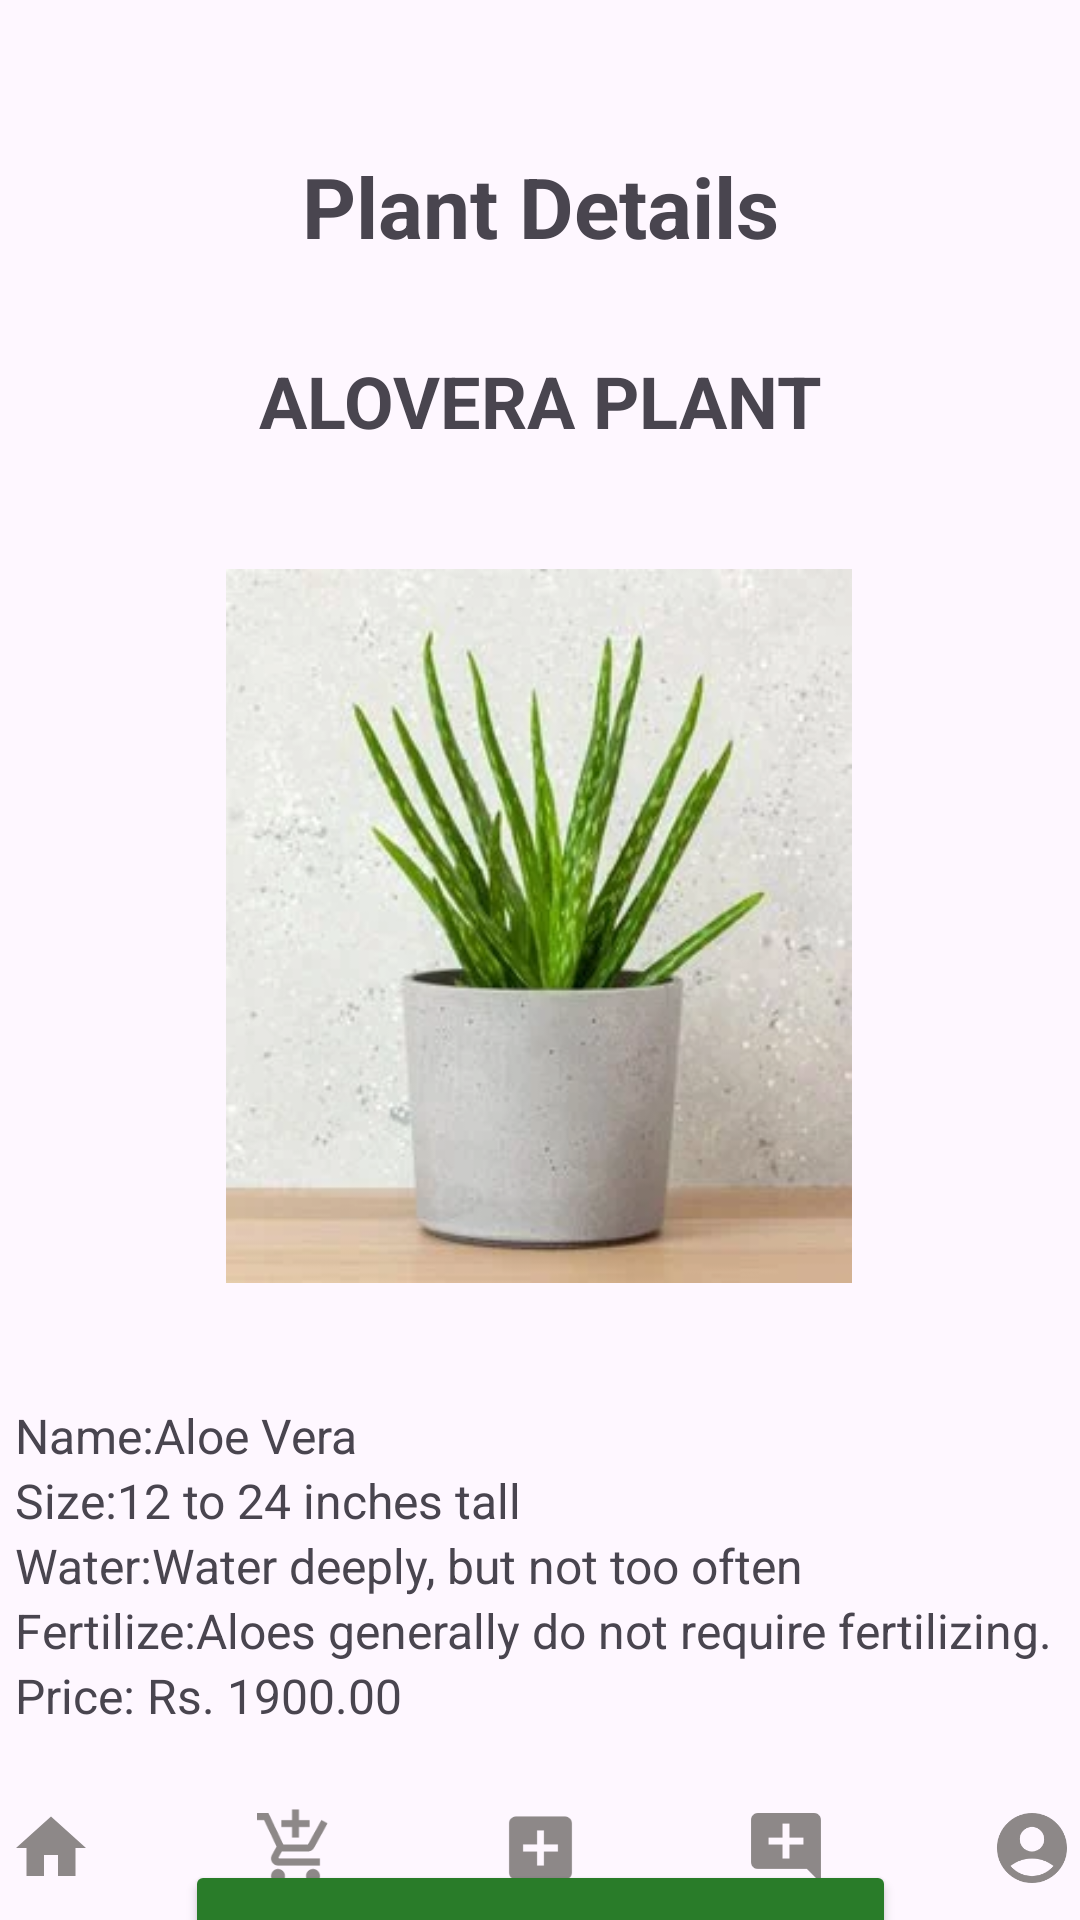

Android layout source for this screen:
<!-- AndroidManifest.xml: application theme Theme.MADLabExam -->
<!-- res/layout/activity_page13.xml -->
<?xml version="1.0" encoding="utf-8"?>
<androidx.constraintlayout.widget.ConstraintLayout xmlns:android="http://schemas.android.com/apk/res/android"
    xmlns:app="http://schemas.android.com/apk/res-auto"
    xmlns:tools="http://schemas.android.com/tools"
    android:layout_width="match_parent"
    android:layout_height="match_parent"
    tools:context=".Page13">

    <LinearLayout
        android:layout_width="409dp"
        android:layout_height="wrap_content"
        android:layout_marginTop="20dp"
        android:layout_marginBottom="10dp"
        android:orientation="horizontal"
        app:layout_constraintBottom_toBottomOf="parent"
        app:layout_constraintEnd_toEndOf="parent"
        app:layout_constraintHorizontal_bias="0.5"
        app:layout_constraintStart_toStartOf="parent"
        app:layout_constraintTop_toBottomOf="@+id/textView35">

        <ImageView
            android:id="@+id/v1"
            android:layout_width="26dp"
            android:layout_height="28dp"
            android:layout_weight="1"
            app:srcCompat="@drawable/baseline_home_24" />

        <ImageView
            android:id="@+id/v2"
            android:layout_width="26dp"
            android:layout_height="28dp"
            android:layout_weight="1"
            app:srcCompat="@drawable/baseline_add_shopping_cart_24" />

        <ImageView
            android:id="@+id/imageView26"
            android:layout_width="26dp"
            android:layout_height="28dp"
            android:layout_weight="1"
            app:srcCompat="@drawable/baseline_add_box_24" />

        <ImageView
            android:id="@+id/v3"
            android:layout_width="26dp"
            android:layout_height="28dp"
            android:layout_weight="1"
            app:srcCompat="@drawable/baseline_add_comment_24" />

        <ImageView
            android:id="@+id/v4"
            android:layout_width="26dp"
            android:layout_height="28dp"
            android:layout_weight="1"
            app:srcCompat="@drawable/baseline_account_circle_24" />
    </LinearLayout>

    <TextView
        android:id="@+id/textView48"
        android:layout_width="wrap_content"
        android:layout_height="wrap_content"
        android:layout_marginTop="50dp"
        android:text="@string/details"
        android:textSize="28sp"
        android:textStyle="bold"
        app:layout_constraintEnd_toEndOf="parent"
        app:layout_constraintHorizontal_bias="0.5"
        app:layout_constraintStart_toStartOf="parent"
        app:layout_constraintTop_toTopOf="parent" />

    <TextView
        android:id="@+id/textView51"
        android:layout_width="wrap_content"
        android:layout_height="wrap_content"
        android:layout_marginTop="30dp"
        android:text="@string/i3"
        android:textSize="24sp"
        android:textStyle="bold"
        app:layout_constraintEnd_toEndOf="parent"
        app:layout_constraintHorizontal_bias="0.5"
        app:layout_constraintStart_toStartOf="parent"
        app:layout_constraintTop_toBottomOf="@+id/textView48" />

    <ImageView
        android:id="@+id/imageView18"
        android:layout_width="220dp"
        android:layout_height="238dp"
        android:layout_marginTop="40dp"
        app:layout_constraintEnd_toEndOf="parent"
        app:layout_constraintHorizontal_bias="0.497"
        app:layout_constraintStart_toStartOf="parent"
        app:layout_constraintTop_toBottomOf="@+id/textView51"
        app:srcCompat="@drawable/img6" />

    <LinearLayout
        android:id="@+id/linearLayout15"
        android:layout_width="409dp"
        android:layout_height="wrap_content"
        android:layout_marginStart="60dp"
        android:layout_marginTop="40dp"
        android:layout_marginEnd="1dp"
        android:orientation="vertical"
        app:layout_constraintEnd_toEndOf="parent"
        app:layout_constraintHorizontal_bias="0.5"
        app:layout_constraintStart_toStartOf="parent"
        app:layout_constraintTop_toBottomOf="@+id/imageView18">

        <TextView
            android:id="@+id/textView56"
            android:layout_width="match_parent"
            android:layout_height="wrap_content"
            android:text="@string/d0"
            android:textSize="16sp" />

        <TextView
            android:id="@+id/textView52"
            android:layout_width="match_parent"
            android:layout_height="wrap_content"
            android:text="@string/d1"
            android:textSize="16sp" />

        <TextView
            android:id="@+id/textView53"
            android:layout_width="match_parent"
            android:layout_height="wrap_content"
            android:text="@string/d2"
            android:textSize="16sp" />

        <TextView
            android:id="@+id/textView54"
            android:layout_width="match_parent"
            android:layout_height="wrap_content"
            android:text="@string/d3"
            android:textSize="16sp" />

        <TextView
            android:id="@+id/textView55"
            android:layout_width="match_parent"
            android:layout_height="wrap_content"
            android:text="@string/d4"
            android:textSize="16sp" />
    </LinearLayout>

    <Button
        android:id="@+id/btn27"
        android:layout_width="237dp"
        android:layout_height="60dp"
        android:layout_marginTop="44dp"
        android:backgroundTint="@color/green1"
        android:text="@string/addtocart"
        android:textSize="18sp"
        app:layout_constraintEnd_toEndOf="parent"
        app:layout_constraintStart_toStartOf="parent"
        app:layout_constraintTop_toBottomOf="@+id/linearLayout15" />

</androidx.constraintlayout.widget.ConstraintLayout>
<!-- resources referenced by this layout -->
<resources>
  <color name="green1">#297C29</color>
  <!-- drawable baseline_account_circle_24 (drawable) -->
  <vector android:height="24dp" android:tint="#8D8888"
      android:viewportHeight="24" android:viewportWidth="24"
      android:width="24dp" xmlns:android="http://schemas.android.com/apk/res/android">
      <path android:fillColor="@android:color/white" android:pathData="M12,2C6.48,2 2,6.48 2,12s4.48,10 10,10s10,-4.48 10,-10S17.52,2 12,2zM12,6c1.93,0 3.5,1.57 3.5,3.5S13.93,13 12,13s-3.5,-1.57 -3.5,-3.5S10.07,6 12,6zM12,20c-2.03,0 -4.43,-0.82 -6.14,-2.88C7.55,15.8 9.68,15 12,15s4.45,0.8 6.14,2.12C16.43,19.18 14.03,20 12,20z"/>
  </vector>
  <!-- drawable baseline_add_box_24 (drawable) -->
  <vector android:height="24dp" android:tint="#8D8888"
      android:viewportHeight="24" android:viewportWidth="24"
      android:width="24dp" xmlns:android="http://schemas.android.com/apk/res/android">
      <path android:fillColor="@android:color/white" android:pathData="M19,3L5,3c-1.11,0 -2,0.9 -2,2v14c0,1.1 0.89,2 2,2h14c1.1,0 2,-0.9 2,-2L21,5c0,-1.1 -0.9,-2 -2,-2zM17,13h-4v4h-2v-4L7,13v-2h4L11,7h2v4h4v2z"/>
  </vector>
  <!-- drawable baseline_add_comment_24 (drawable) -->
  <vector android:height="24dp" android:tint="#8D8888"
      android:viewportHeight="24" android:viewportWidth="24"
      android:width="24dp" xmlns:android="http://schemas.android.com/apk/res/android">
      <path android:fillColor="@android:color/white" android:pathData="M21.99,4c0,-1.1 -0.89,-2 -1.99,-2H4c-1.1,0 -2,0.9 -2,2v12c0,1.1 0.9,2 2,2h14l4,4 -0.01,-18zM17,11h-4v4h-2v-4H7V9h4V5h2v4h4v2z"/>
  </vector>
  <!-- drawable baseline_add_shopping_cart_24 (drawable) -->
  <vector android:height="24dp" android:tint="#8D8888"
      android:viewportHeight="24" android:viewportWidth="24"
      android:width="24dp" xmlns:android="http://schemas.android.com/apk/res/android">
      <path android:fillColor="@android:color/white" android:pathData="M11,9h2L13,6h3L16,4h-3L13,1h-2v3L8,4v2h3v3zM7,18c-1.1,0 -1.99,0.9 -1.99,2S5.9,22 7,22s2,-0.9 2,-2 -0.9,-2 -2,-2zM17,18c-1.1,0 -1.99,0.9 -1.99,2s0.89,2 1.99,2 2,-0.9 2,-2 -0.9,-2 -2,-2zM7.17,14.75l0.03,-0.12 0.9,-1.63h7.45c0.75,0 1.41,-0.41 1.75,-1.03l3.86,-7.01L19.42,4h-0.01l-1.1,2 -2.76,5L8.53,11l-0.13,-0.27L6.16,6l-0.95,-2 -0.94,-2L1,2v2h2l3.6,7.59 -1.35,2.45c-0.16,0.28 -0.25,0.61 -0.25,0.96 0,1.1 0.9,2 2,2h12v-2L7.42,15c-0.13,0 -0.25,-0.11 -0.25,-0.25z"/>
  </vector>
  <!-- drawable baseline_home_24 (drawable) -->
  <vector android:height="24dp" android:tint="#8D8888"
      android:viewportHeight="24" android:viewportWidth="24"
      android:width="24dp" xmlns:android="http://schemas.android.com/apk/res/android">
      <path android:fillColor="@android:color/white" android:pathData="M10,20v-6h4v6h5v-8h3L12,3 2,12h3v8z"/>
  </vector>
  <!-- drawable img6: webp bitmap (drawable, 14206 bytes) -->
  <string name="addtocart">Add To Cart</string>
  <string name="d0">Name:Aloe Vera</string>
  <string name="d1">Size:12 to 24 inches tall</string>
  <string name="d2">Water:Water deeply, but not too often</string>
  <string name="d3">Fertilize:Aloes generally do not require fertilizing.</string>
  <string name="d4">Price: Rs. 1900.00</string>
  <string name="details">Plant Details</string>
  <string name="i3">ALOVERA PLANT</string>
  <style name="Theme.MADLabExam" parent="Base.Theme.MADLabExam" />
  <style name="Base.Theme.MADLabExam" parent="Theme.Material3.DayNight.NoActionBar">
          
          
      </style>
</resources>
